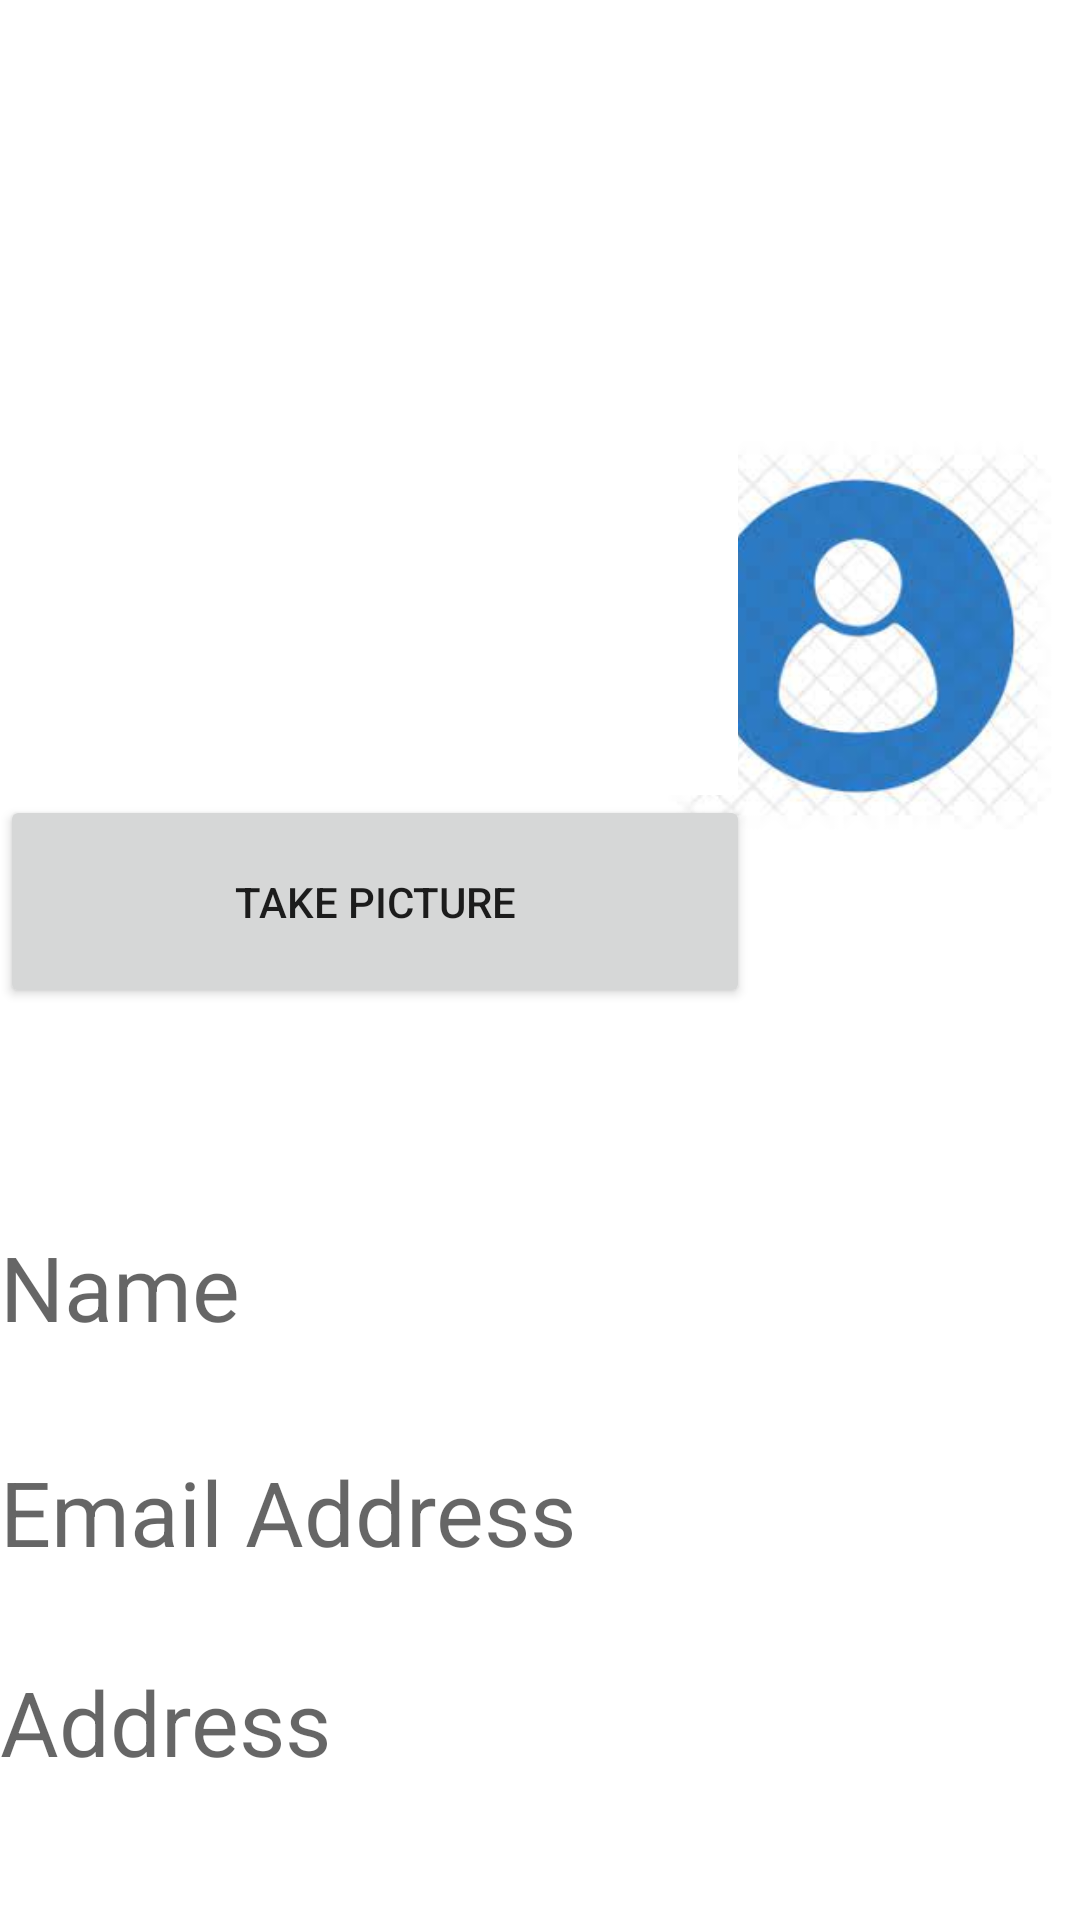

Here is an Android app screen rendered from its layout file. Give the layout XML and the strings, colors and styles it references.
<!-- AndroidManifest.xml: application theme Theme.VUGSTECH -->
<!-- res/layout/activity_profile_manage.xml -->
<?xml version="1.0" encoding="utf-8"?>
<RelativeLayout xmlns:android="http://schemas.android.com/apk/res/android"
    xmlns:app="http://schemas.android.com/apk/res-auto"
    android:layout_width="fill_parent"
    android:layout_height="fill_parent"
    android:background="@drawable/bgcolor"
    android:orientation="vertical">

    <ImageView
        android:id="@+id/imageView9"
        android:layout_width="130dp"
        android:layout_height="168dp"
        android:layout_alignParentEnd="true"
        android:layout_alignParentBottom="true"
        android:layout_marginEnd="9dp"
        android:layout_marginBottom="344dp"
        app:srcCompat="@drawable/profileicon" />

    <ImageView
        android:id="@+id/imageViewseller"
        android:layout_width="246dp"
        android:layout_height="265dp"
        android:background="@color/colorWhite" />

    <Button
        android:id="@+id/button30"
        android:layout_width="250dp"
        android:layout_height="71dp"
        android:layout_below="@id/imageViewseller"
        android:layout_marginTop="0dp"
        android:text="Take picture" />

    <EditText
        android:id="@+id/editTextNameseller"
        android:layout_width="wrap_content"
        android:layout_height="wrap_content"
        android:layout_alignParentBottom="true"
        android:layout_marginBottom="191dp"
        android:background="@color/colorWhite"
        android:ems="10"
        android:hint="Name"
        android:inputType="textPersonName"
        android:textColor="@color/black"
        android:textSize="30sp" />

    <EditText
        android:id="@+id/editTextEmailAddressseller"
        android:layout_width="297dp"
        android:layout_height="wrap_content"
        android:layout_alignParentBottom="true"
        android:layout_marginBottom="116dp"
        android:background="@color/colorWhite"
        android:ems="10"
        android:hint="Email Address"
        android:inputType="textEmailAddress"
        android:textColor="@color/black"
        android:textSize="30sp" />

    <EditText
        android:id="@+id/useraddress2seller"
        android:layout_width="318dp"
        android:layout_height="wrap_content"
        android:layout_alignParentBottom="true"
        android:layout_marginBottom="46dp"
        android:background="@color/colorWhite"
        android:ems="10"
        android:hint="Address"
        android:inputType="text"
        android:textColor="@color/black"
        android:textSize="30sp" />

    <ImageView
        android:id="@+id/imageView7seller"
        android:layout_width="46dp"
        android:layout_height="35dp"
        android:layout_alignParentEnd="true"
        android:layout_alignParentBottom="true"
        android:layout_marginEnd="17dp"
        android:layout_marginBottom="195dp"
        android:foreground="@drawable/editicon" />

    <ImageView
        android:id="@+id/imageView8seller"
        android:layout_width="46dp"
        android:layout_height="35dp"
        android:layout_alignParentEnd="true"
        android:layout_alignParentBottom="true"
        android:layout_marginEnd="70dp"
        android:layout_marginBottom="118dp"
        android:foreground="@drawable/editicon" />

    <ImageView
        android:id="@+id/imageView6seller"
        android:layout_width="46dp"
        android:layout_height="35dp"
        android:layout_alignParentEnd="true"
        android:layout_alignParentBottom="true"
        android:layout_marginEnd="48dp"
        android:layout_marginBottom="49dp"
        android:foreground="@drawable/editicon" />

</RelativeLayout>
<!-- resources referenced by this layout -->
<resources>
  <color name="black">#FF000000</color>
  <color name="colorWhite">#ffffff</color>
  <!-- drawable editicon: png bitmap (drawable, 2434 bytes) -->
  <!-- drawable profileicon: png bitmap (drawable, 5480 bytes) -->
  <style name="Theme.VUGSTECH" parent="Theme.MaterialComponents.DayNight.DarkActionBar">
          
          <item name="colorPrimary">@color/purple_500</item>
          <item name="colorPrimaryVariant">@color/purple_700</item>
          <item name="colorOnPrimary">@color/white</item>
          
          <item name="colorSecondary">@color/teal_200</item>
          <item name="colorSecondaryVariant">@color/teal_700</item>
          <item name="colorOnSecondary">@color/black</item>
          
          <item name="android:statusBarColor" tools:targetApi="l">?attr/colorPrimaryVariant</item>
          
      </style>
  <color name="purple_500">#FF6200EE</color>
  <color name="purple_700">#FF3700B3</color>
  <color name="white">#FFFFFFFF</color>
  <color name="teal_200">#FF03DAC5</color>
  <color name="teal_700">#FF018786</color>
</resources>
